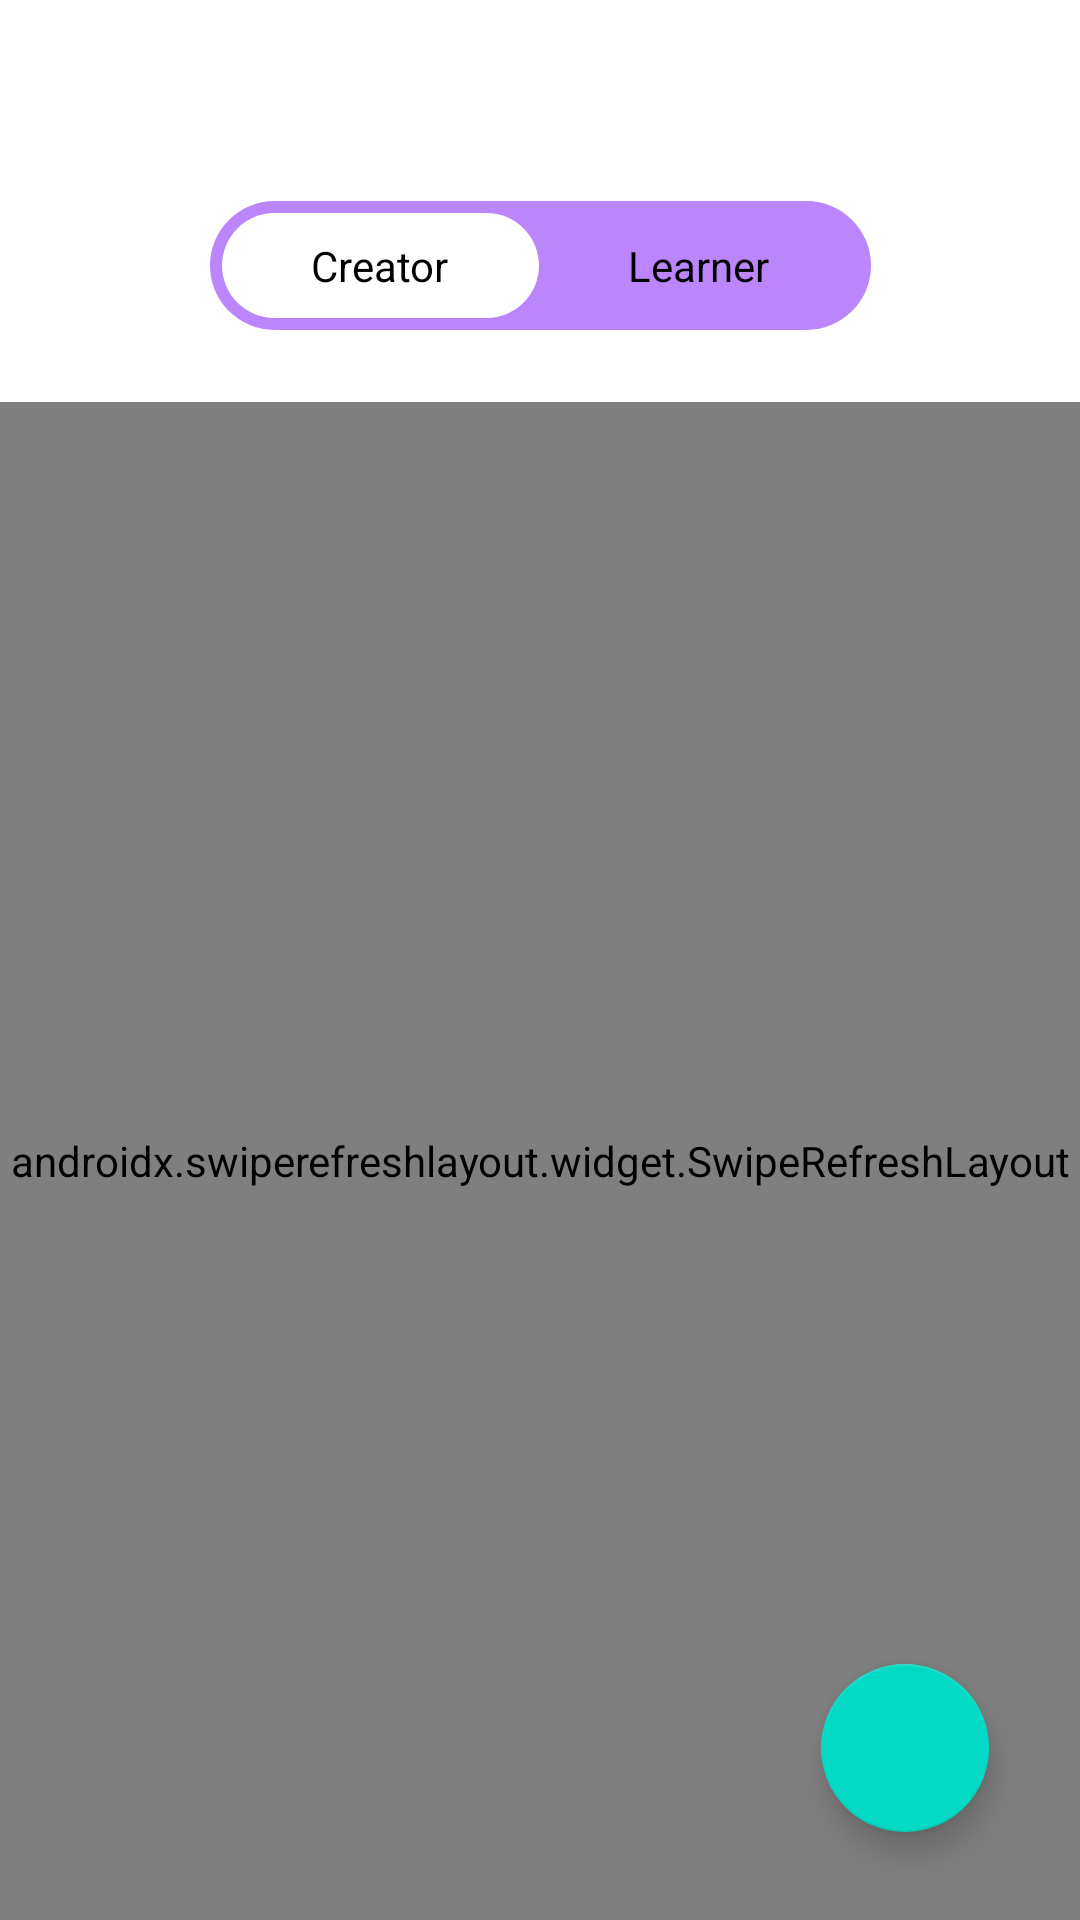

Android layout source for this screen:
<!-- AndroidManifest.xml: application theme Theme.AwsVmsGuild -->
<!-- res/layout/activity_home.xml -->
<?xml version="1.0" encoding="utf-8"?>
<androidx.constraintlayout.widget.ConstraintLayout xmlns:android="http://schemas.android.com/apk/res/android"
    xmlns:app="http://schemas.android.com/apk/res-auto"
    xmlns:tools="http://schemas.android.com/tools"
    android:layout_width="match_parent"
    android:layout_height="match_parent"
    tools:context=".homeActivity.HomeActivity">

    <RadioGroup
        android:id="@+id/radioGroup"
        android:layout_width="wrap_content"
        android:layout_height="wrap_content"
        android:layout_marginTop="16dp"
        android:background="@drawable/view_radio_backgroud"
        android:checkedButton="@id/radio_1"
        android:gravity="center_horizontal"
        android:orientation="horizontal"
        android:padding="4dp"
        app:layout_constraintEnd_toEndOf="parent"
        app:layout_constraintStart_toStartOf="parent"
        app:layout_constraintTop_toBottomOf="@+id/tv_signout">

        <RadioButton
            android:id="@+id/radio_1"
            android:layout_width="wrap_content"
            android:layout_height="wrap_content"
            android:background="@drawable/radio_flat_selector"
            android:button="@android:color/transparent"
            android:minHeight="35dp"
            android:paddingHorizontal="30dp"
            android:text="Creator" />

        <RadioButton
            android:id="@+id/radio_2"
            android:layout_width="wrap_content"
            android:layout_height="wrap_content"
            android:background="@drawable/radio_flat_selector"
            android:button="@android:color/transparent"
            android:minHeight="35dp"
            android:paddingHorizontal="30dp"
            android:text="Learner" />
    </RadioGroup>

    <TextView
        android:id="@+id/tv_signout"
        android:layout_width="wrap_content"
        android:layout_height="wrap_content"
        android:layout_marginStart="24dp"
        android:layout_marginTop="16dp"
        android:layout_marginEnd="353dp"
        android:background="@drawable/drawable_sign_out"
        android:padding="8dp"
        android:text="sign out"
        android:textColor="@color/white"
        app:layout_constraintEnd_toEndOf="parent"
        app:layout_constraintStart_toStartOf="parent"
        app:layout_constraintTop_toTopOf="parent" />

    <androidx.swiperefreshlayout.widget.SwipeRefreshLayout
        android:id="@+id/sl_recycler"
        android:layout_width="0dp"
        android:layout_height="0dp"
        android:layout_marginTop="24dp"
        android:clipToPadding="true"
        app:layout_constraintBottom_toBottomOf="parent"
        app:layout_constraintEnd_toEndOf="parent"
        app:layout_constraintStart_toStartOf="parent"
        app:layout_constraintTop_toBottomOf="@+id/radioGroup">

        <androidx.recyclerview.widget.RecyclerView
            android:id="@+id/recyclerView"
            android:layout_width="match_parent"
            android:layout_height="match_parent"
            android:layout_marginTop="32dp"
            android:paddingHorizontal="10dp" />
    </androidx.swiperefreshlayout.widget.SwipeRefreshLayout>


    <com.google.android.material.floatingactionbutton.FloatingActionButton
        android:id="@+id/fab"
        android:layout_width="wrap_content"
        android:layout_height="wrap_content"
        android:src="@drawable/ic_action_add"
        app:layout_constraintBottom_toBottomOf="parent"
        app:layout_constraintEnd_toEndOf="parent"
        app:layout_constraintHorizontal_bias="0.9"
        app:layout_constraintStart_toStartOf="parent"
        app:layout_constraintTop_toTopOf="parent"
        app:layout_constraintVertical_bias="0.95" />

</androidx.constraintlayout.widget.ConstraintLayout>
<!-- resources referenced by this layout -->
<resources>
  <!-- drawable drawable_sign_out (drawable) -->
  <?xml version="1.0" encoding="utf-8"?>
  <shape xmlns:android="http://schemas.android.com/apk/res/android"
      android:shape="rectangle"
      >
      <solid
          android:color="@android:color/holo_red_dark"
          />
      <corners
          android:radius="8dp"
          />
  
  </shape>
  <!-- drawable radio_flat_selector (drawable) -->
  <?xml version="1.0" encoding="utf-8"?>
  <selector xmlns:android="http://schemas.android.com/apk/res/android">
      <item android:drawable="@drawable/view_radio_selector" android:state_checked="true"/>
      <item android:drawable="@drawable/view_radio_backgroud"/>
  
  </selector>
  <!-- drawable view_radio_backgroud (drawable) -->
  <?xml version="1.0" encoding="utf-8"?>
  <shape xmlns:android="http://schemas.android.com/apk/res/android"
      android:shape="rectangle"
      >
      <size
          android:height="10dp"
          android:width="50dp"
          />
      <solid
          android:color="@color/purple_200"
          />
      <corners
          android:radius="30dp"
          />
  
  
  </shape>
  <style name="Theme.AwsVmsGuild" parent="Theme.MaterialComponents.DayNight.NoActionBar">
          
          <item name="colorPrimary">@color/purple_500</item>
          <item name="colorPrimaryVariant">@color/purple_700</item>
          <item name="colorOnPrimary">@color/white</item>
          
          <item name="colorSecondary">@color/teal_200</item>
          <item name="colorSecondaryVariant">@color/teal_700</item>
          <item name="colorOnSecondary">@color/black</item>
          
          <item name="android:statusBarColor" tools:targetApi="l">?attr/colorPrimaryVariant</item>
          
      </style>
  <!-- drawable view_radio_selector (drawable) -->
  <?xml version="1.0" encoding="utf-8"?>
  <shape xmlns:android="http://schemas.android.com/apk/res/android"
      android:shape="rectangle"
      >
      <size
          android:height="10dp"
          android:width="10dp"
          />
      <solid
          android:color="@color/white"
          />
      <corners
          android:radius="30dp"
          />
  
  
  </shape>
  <!-- not gathered from this repository: default colours our renderer supplied (Android Studio template values) -->
  <color name="purple_200">#FFBB86FC</color>
  <color name="purple_500">#FF6200EE</color>
  <color name="purple_700">#FF3700B3</color>
  <color name="teal_200">#FF03DAC5</color>
  <color name="teal_700">#FF018786</color>
  <color name="black">#FF000000</color>
  <color name="white">#FFFFFFFF</color>
</resources>
